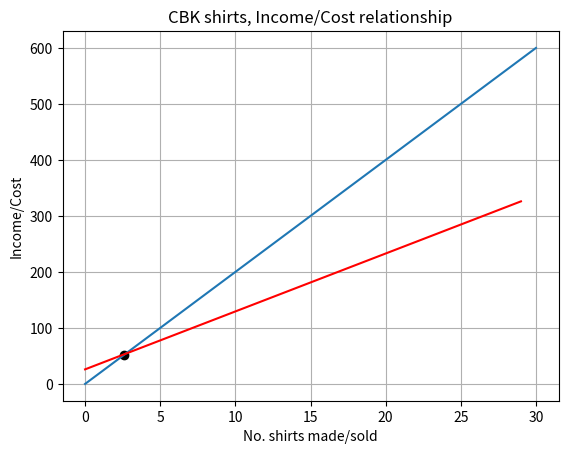

The matplotlib source for this figure:
###############################################################################################################################
import numpy as np
import matplotlib.pyplot as plt
###############################################################################################################################
initial_cost = 26 
shirtcost = 10  # 2 + every 100 shirts 
shirtprice = 20
###############################################################################################################################
# n = shirtcost 
# x_axis = "number of shirts"
# y_axis = "Cost/Income" 

i = 26 #initial cost
s = 20 #selling price 
c = 10 #cost, material and labour 

xi = (i-0) / (s-c) # xi, yi; variables for plotting point of intercept
yi = c * xi + i 

x = np.linspace(0,30,30)
y = s*x
z = c*x+i       # z = cost line 

plt.plot(x, y, z, '-r') 
plt.title('CBK shirts, Income/Cost relationship')

plt.xlabel('No. shirts made/sold')
plt.ylabel('Income/Cost')

print('(xi,yi)',xi,yi) #prints number of products needed to sell to break even (first value I want to round up)

plt.scatter(xi,yi, color='black' ) #plots black dot on grid for POI
plt.savefig("two_straight_lines_intersection_point_02.png", bbox_inches='tight') 

plt.grid() #generates grid? 
plt.show() #shows image? 




